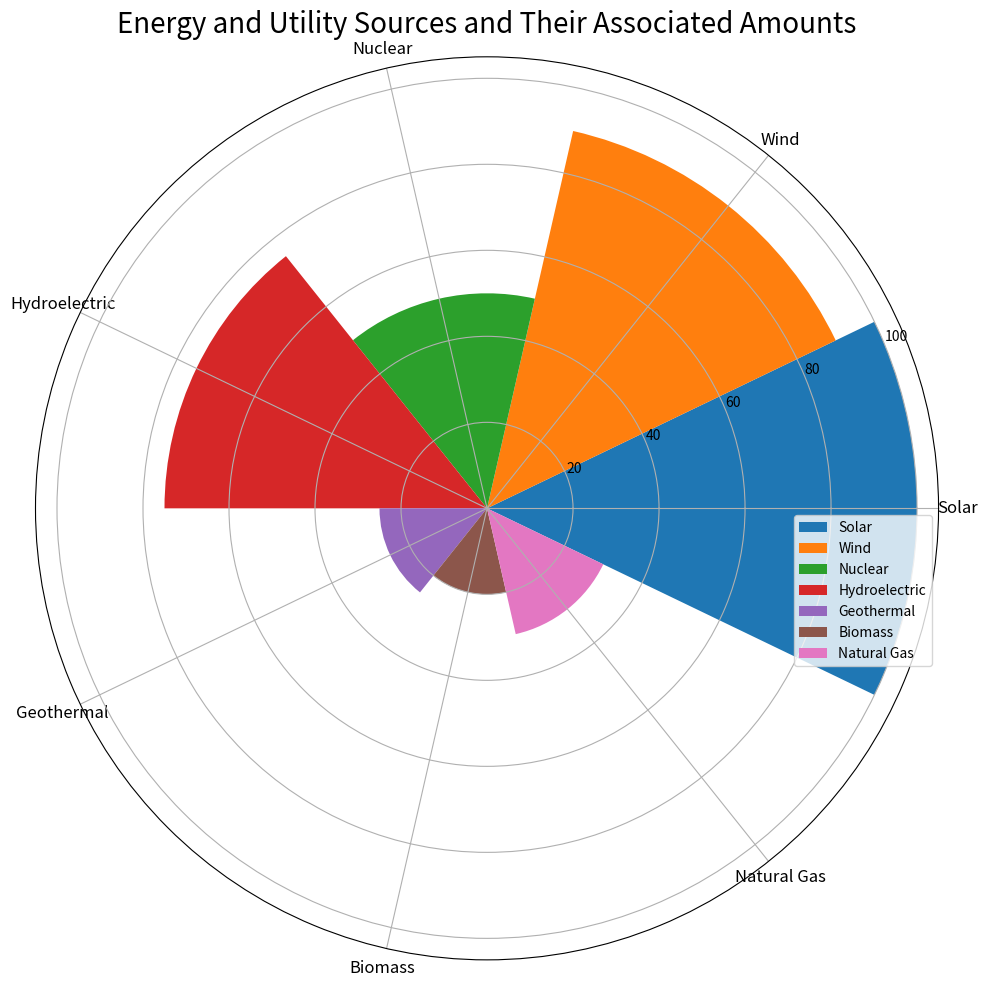

Write the Python code that produced this figure. (Note: this script raises an exception after producing the figure.)

import matplotlib.pyplot as plt
import numpy as np

data_labels = ['Solar', 'Wind', 'Nuclear', 'Hydroelectric', 'Geothermal', 'Biomass', 'Natural Gas']
data = [100, 90, 50, 75, 25, 20, 30]
line_labels = ['Source', 'Amount']

# Create figure
fig = plt.figure(figsize=(14, 10))
ax = fig.add_subplot(111, polar=True)

# Calculate sector angle
num_categories = len(data_labels)
sector_angle = (2 * np.pi) / num_categories

# Plot data
for i in range(num_categories):
    ax.bar(i * sector_angle, data[i], width=sector_angle, label=data_labels[i])

# Set ticks
ax.set_xticks(np.linspace(0, 2 * np.pi, num_categories, endpoint=False))
ax.set_xticklabels(data_labels, fontsize=12, rotation=15, wrap=True)

# Set legend
ax.legend(bbox_to_anchor=(1, 0.5))

# Set title
ax.set_title('Energy and Utility Sources and Their Associated Amounts', fontsize=20)

# Resize image
plt.tight_layout()

# Save figure
fig.savefig('/cpfs01/user/yanxiangchao/code0/gpt_chart/structchart_simulation/simulated_data_corner_cases/rose/png/20231227-075144_55.png')

# Clear image state
plt.clf()
